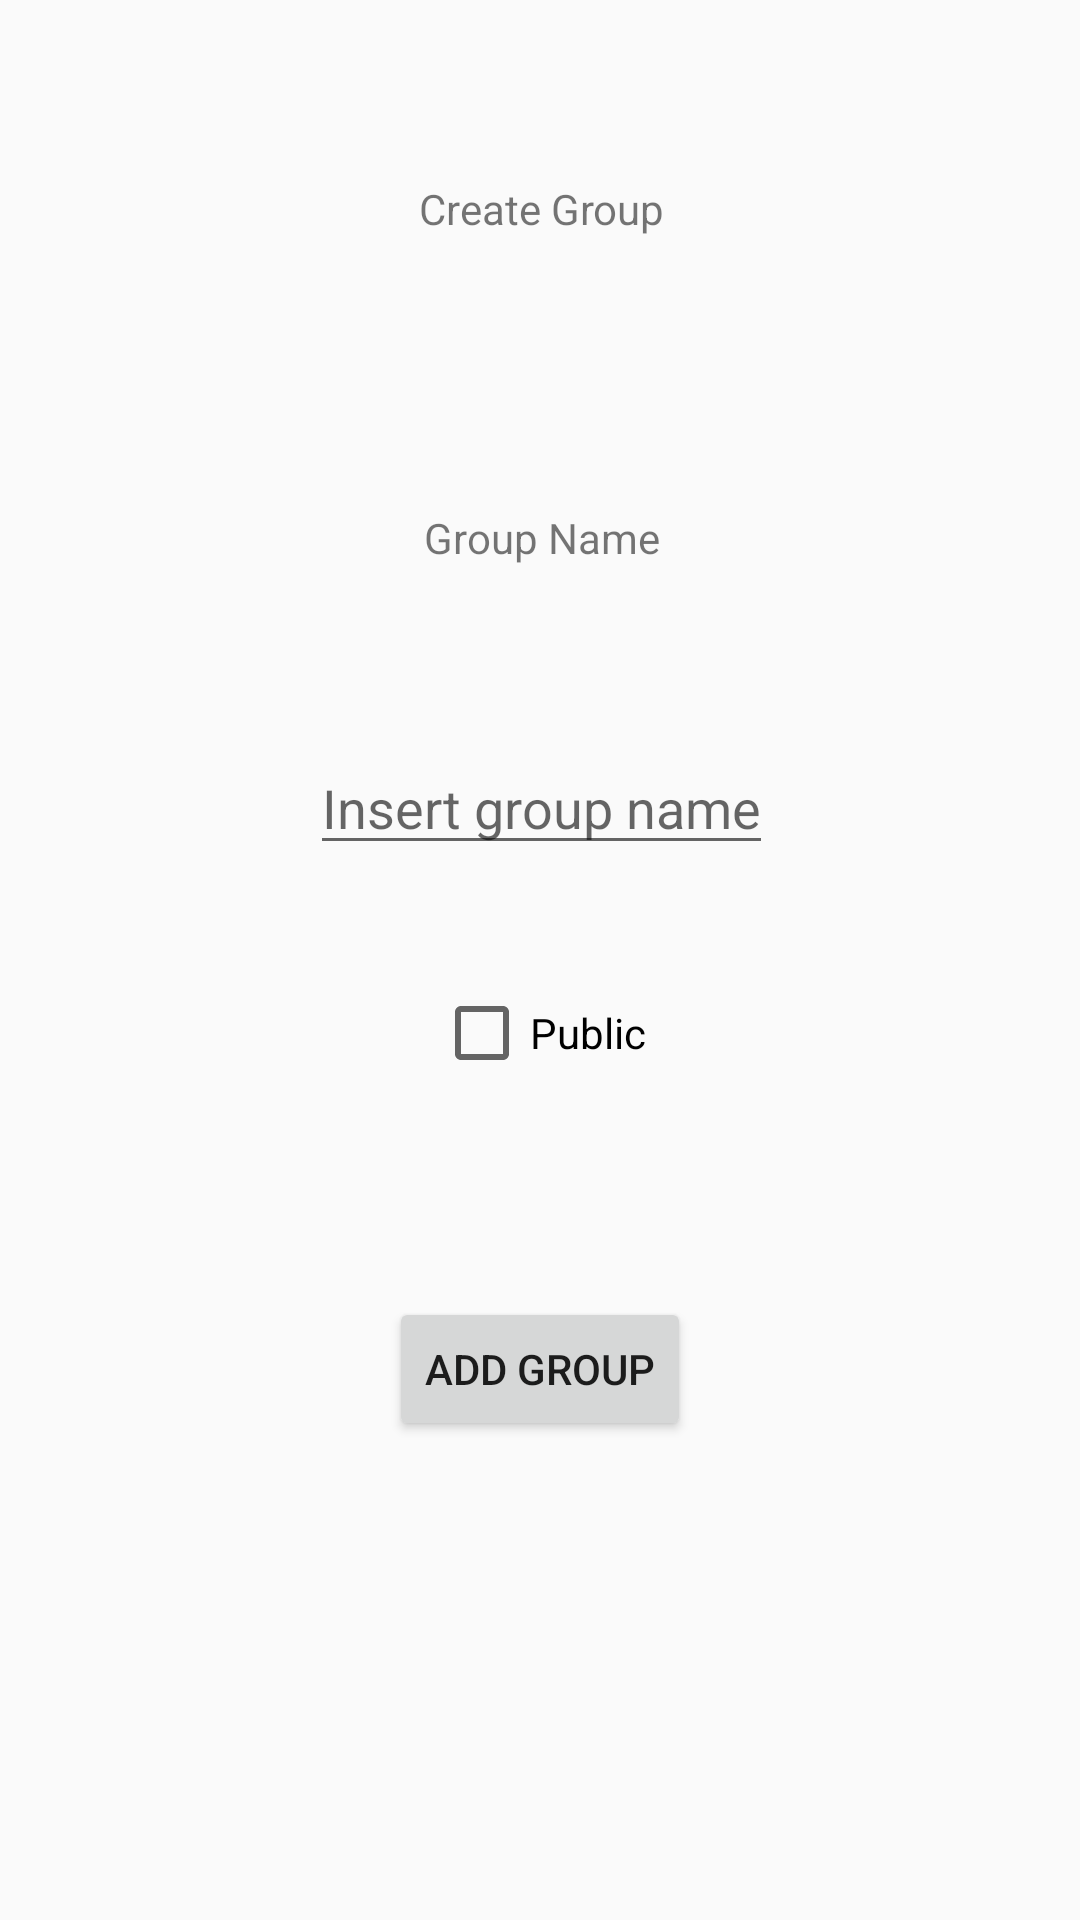

Reconstruct the res/layout file that produces this screen, plus the resources it refers to.
<!-- AndroidManifest.xml: application theme AppTheme -->
<!-- res/layout/group_create.xml -->
<?xml version="1.0" encoding="utf-8"?>
<android.support.constraint.ConstraintLayout xmlns:android="http://schemas.android.com/apk/res/android"
    xmlns:app="http://schemas.android.com/apk/res-auto"
    android:layout_width="match_parent"
    android:layout_height="match_parent">


    <android.support.constraint.ConstraintLayout
        android:layout_width="395dp"
        android:layout_height="587dp"
        android:layout_marginEnd="8dp"
        android:layout_marginStart="8dp"
        android:layout_marginTop="8dp"
        app:layout_constraintEnd_toEndOf="parent"
        app:layout_constraintStart_toStartOf="parent"
        app:layout_constraintTop_toTopOf="parent">

        <TextView
            android:id="@+id/textView5"
            android:layout_width="wrap_content"
            android:layout_height="wrap_content"
            android:layout_marginEnd="8dp"
            android:layout_marginStart="8dp"
            android:layout_marginTop="52dp"
            android:text="Create Group"
            app:layout_constraintEnd_toEndOf="parent"
            app:layout_constraintStart_toStartOf="parent"
            app:layout_constraintTop_toTopOf="parent" />

        <TextView
            android:id="@+id/textView6"
            android:layout_width="wrap_content"
            android:layout_height="wrap_content"
            android:layout_marginBottom="8dp"
            android:layout_marginEnd="8dp"
            android:layout_marginStart="8dp"
            android:layout_marginTop="40dp"
            android:text="Group Name"
            app:layout_constraintBottom_toTopOf="@+id/editText2"
            app:layout_constraintEnd_toEndOf="parent"
            app:layout_constraintStart_toStartOf="parent"
            app:layout_constraintTop_toBottomOf="@+id/textView5" />


        <EditText
            android:id="@+id/editText2"
            android:layout_width="wrap_content"
            android:layout_height="wrap_content"
            android:layout_marginEnd="8dp"
            android:layout_marginStart="8dp"
            android:layout_marginTop="168dp"
            android:hint="Insert group name"
            app:layout_constraintEnd_toEndOf="parent"
            app:layout_constraintStart_toStartOf="parent"
            app:layout_constraintTop_toBottomOf="@+id/textView5" />

        <CheckBox
            android:id="@+id/checkBox2"
            android:layout_width="wrap_content"
            android:layout_height="wrap_content"
            android:layout_marginEnd="8dp"
            android:layout_marginStart="8dp"
            android:layout_marginTop="40dp"
            android:text="Public"
            app:layout_constraintEnd_toEndOf="parent"
            app:layout_constraintHorizontal_bias="0.498"
            app:layout_constraintStart_toStartOf="parent"
            app:layout_constraintTop_toBottomOf="@+id/editText2" />

        <Button
            android:id="@+id/button5"
            android:layout_width="wrap_content"
            android:layout_height="wrap_content"
            android:layout_marginEnd="8dp"
            android:layout_marginStart="8dp"
            android:layout_marginTop="72dp"
            android:text="Add Group"
            app:layout_constraintEnd_toEndOf="parent"
            app:layout_constraintHorizontal_bias="0.498"
            app:layout_constraintStart_toStartOf="parent"
            app:layout_constraintTop_toBottomOf="@+id/checkBox2" />
    </android.support.constraint.ConstraintLayout>
</android.support.constraint.ConstraintLayout>
<!-- resources referenced by this layout -->
<resources>
  <style name="AppTheme" parent="Theme.AppCompat.Light.DarkActionBar">
          
      </style>
</resources>
